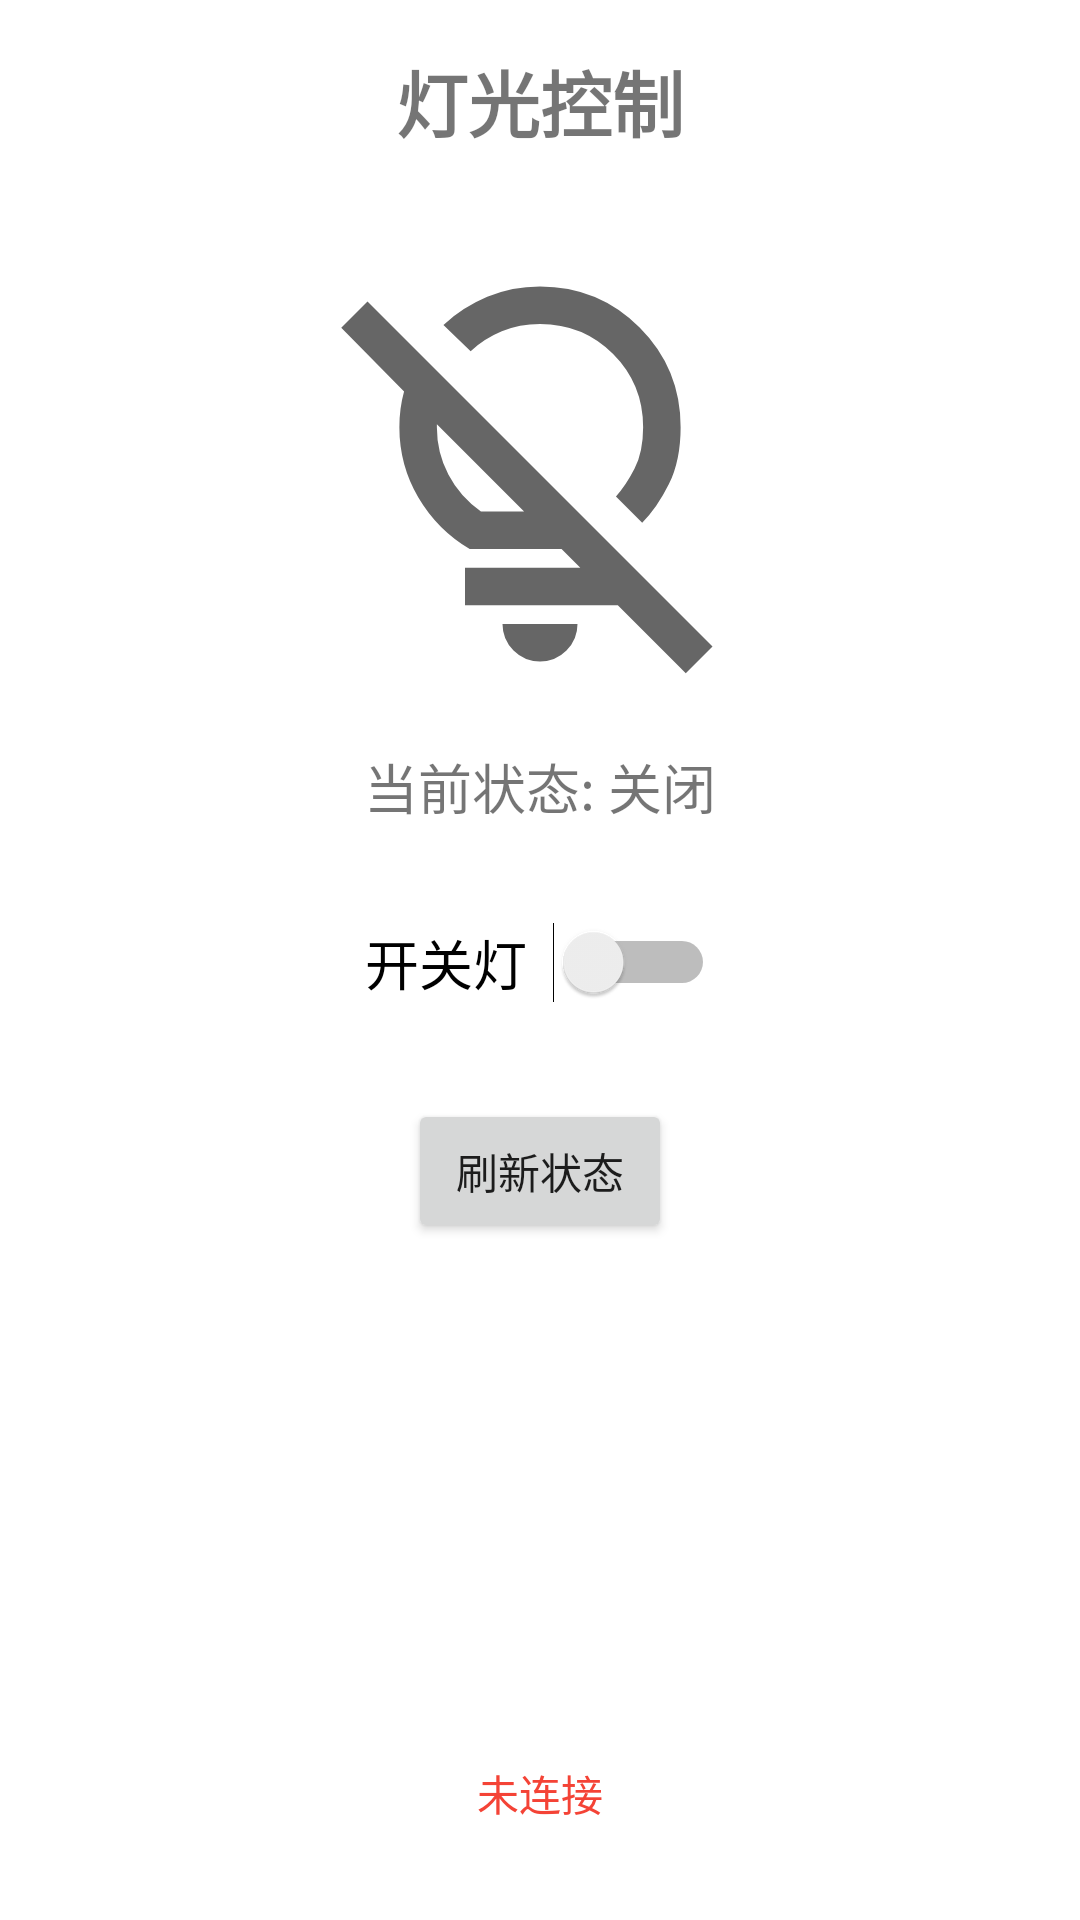

Android layout source for this screen:
<!-- AndroidManifest.xml: application theme Theme.LightControlApplication -->
<!-- res/layout/activity_main.xml -->
<?xml version="1.0" encoding="utf-8"?>
<RelativeLayout xmlns:android="http://schemas.android.com/apk/res/android"
    xmlns:tools="http://schemas.android.com/tools"
    android:layout_width="match_parent"
    android:layout_height="match_parent"
    android:padding="16dp"
    tools:context=".MainActivity">

    <TextView
        android:id="@+id/tvTitle"
        android:layout_width="wrap_content"
        android:layout_height="wrap_content"
        android:layout_centerHorizontal="true"
        android:text="灯光控制"
        android:textSize="24sp"
        android:textStyle="bold" />

    <ImageView
        android:id="@+id/ivLightBulb"
        android:layout_width="150dp"
        android:layout_height="150dp"
        android:layout_below="@id/tvTitle"
        android:layout_centerHorizontal="true"
        android:layout_marginTop="32dp"
        android:src="@drawable/light_off" />

    <TextView
        android:id="@+id/tvLightStatus"
        android:layout_width="wrap_content"
        android:layout_height="wrap_content"
        android:layout_below="@id/ivLightBulb"
        android:layout_centerHorizontal="true"
        android:layout_marginTop="16dp"
        android:text="当前状态: 关闭"
        android:textSize="18sp" />

    <Switch
        android:id="@+id/switchLight"
        android:layout_width="wrap_content"
        android:layout_height="wrap_content"
        android:layout_below="@id/tvLightStatus"
        android:layout_centerHorizontal="true"
        android:layout_marginTop="32dp"
        android:text="开关灯  "
        android:textSize="18sp" />

    <Button
        android:id="@+id/btnRefresh"
        android:layout_width="wrap_content"
        android:layout_height="wrap_content"
        android:layout_below="@id/switchLight"
        android:layout_centerHorizontal="true"
        android:layout_marginTop="32dp"
        android:text="刷新状态" />

    <TextView
        android:id="@+id/tvConnectionStatus"
        android:layout_width="wrap_content"
        android:layout_height="wrap_content"
        android:layout_alignParentBottom="true"
        android:layout_centerHorizontal="true"
        android:layout_marginBottom="16dp"
        android:text="未连接"
        android:textColor="#F44336" />

</RelativeLayout>
<!-- resources referenced by this layout -->
<resources>
  <!-- drawable light_off (drawable) -->
  <vector xmlns:android="http://schemas.android.com/apk/res/android"
      android:width="24dp"
      android:height="24dp"
      android:viewportWidth="960"
      android:viewportHeight="960"
      android:tint="?attr/colorControlNormal">
    <path
        android:fillColor="@android:color/white"
        android:pathData="M480,880Q447,880 423.5,856.5Q400,833 400,800L560,800Q560,833 536.5,856.5Q513,880 480,880ZM480,160Q436,160 398.5,175.5Q361,191 332,218L274,162Q315,124 367.5,102Q420,80 480,80Q605,80 692.5,167.5Q780,255 780,380Q780,451 755,501.5Q730,552 698,584L642,528Q663,505 681.5,469Q700,433 700,380Q700,288 636,224Q572,160 480,160ZM848,848L791,905L526,640L330,640Q261,599 220.5,530Q180,461 180,380Q180,360 182.5,341Q185,322 190,304L56,168L112,112L848,848ZM354,560L446,560L260,374Q260,376 260,377Q260,378 260,380Q260,434 284.5,481Q309,528 354,560ZM348,462Q348,462 348,462Q348,462 348,462Q348,462 348,462Q348,462 348,462L348,462ZM482,368Q482,368 482,368Q482,368 482,368Q482,368 482,368Q482,368 482,368L482,368Q482,368 482,368Q482,368 482,368ZM646,680L646,760L320,760L320,680L646,680Z"/>
  </vector>
  <style name="Theme.LightControlApplication" parent="Theme.MaterialComponents.DayNight.DarkActionBar">
          
          <item name="colorPrimary">@color/purple_500</item>
          <item name="colorPrimaryVariant">@color/purple_700</item>
          <item name="colorOnPrimary">@color/white</item>
          
          <item name="colorSecondary">@color/teal_200</item>
          <item name="colorSecondaryVariant">@color/teal_700</item>
          <item name="colorOnSecondary">@color/black</item>
          
          <item name="android:statusBarColor" tools:targetApi="l">?attr/colorPrimaryVariant</item>
          
      </style>
  <!-- not gathered from this repository: default colours our renderer supplied (Android Studio template values) -->
  <color name="purple_500">#FF6200EE</color>
  <color name="purple_700">#FF3700B3</color>
  <color name="teal_200">#FF03DAC5</color>
  <color name="teal_700">#FF018786</color>
  <color name="black">#FF000000</color>
  <color name="white">#FFFFFFFF</color>
</resources>
